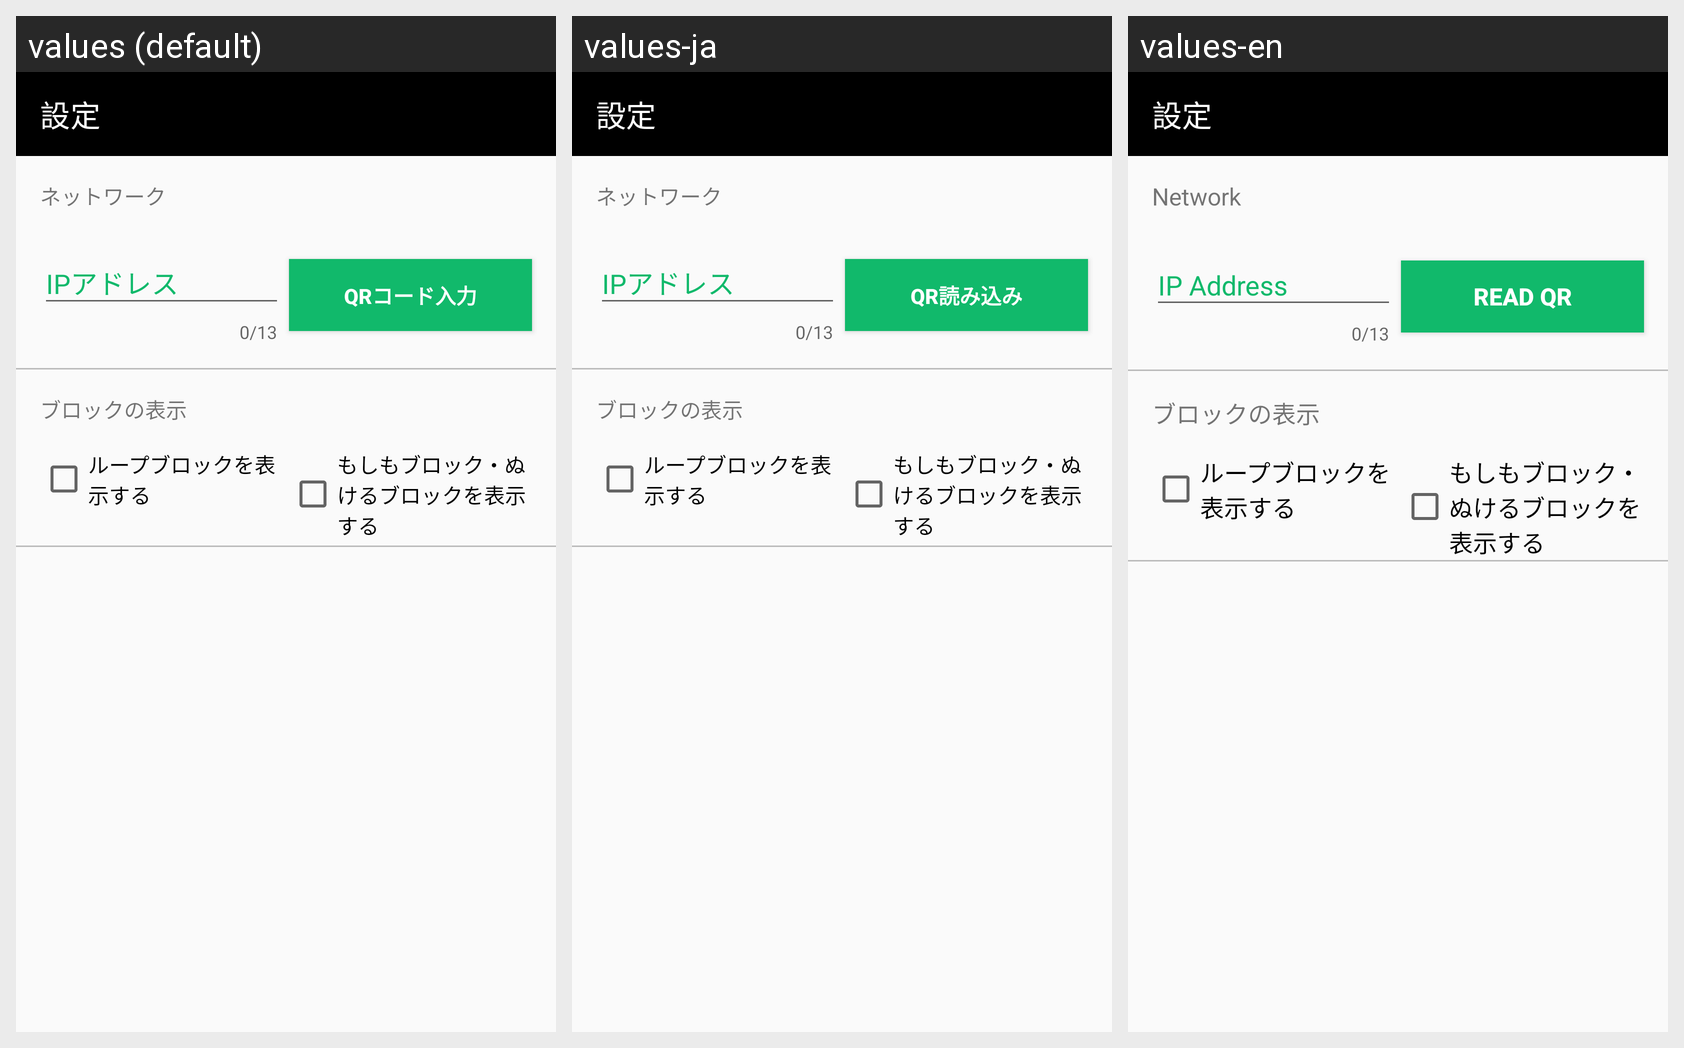

Translations of the strings shown on this Android screen, per locale in the grid:
Android screen res/layout/activity_setting.xml rendered under 3 locales, left to right: values (default), values-ja, values-en. Device: Nexus 5 (rendered at 1080×1920; each locale shown at half size, 540×960, under a caption strip naming it); theme Theme.AppCompat.Light.NoActionBar.
Strings drawn on this screen, with the default value and each locale's value (text and hints the layout hard-codes, and strings that could not be matched under every locale, appear in the picture but are not listed):

common_network
  values: ネットワーク
  values-ja: ネットワーク  [not translated; the default value is used]
  values-en: Network

activity_setting_button_qr_text
  values: QRコード入力
  values-ja: QR読み込み
  values-en: Read QR

activity_setting_header_block
  values: ブロックの表示
  values-ja: ブロックの表示  [not translated; the default value is used]
  values-en: ブロックの表示  [not translated; the default value is used]

activity_setting_checkbox_text_loop
  values: ループブロックを表示する
  values-ja: ループブロックを表示する  [not translated; the default value is used]
  values-en: ループブロックを表示する  [not translated; the default value is used]

activity_setting_checkbox_text_if
  values: もしもブロック・ぬけるブロックを表示する
  values-ja: もしもブロック・ぬけるブロックを表示する  [not translated; the default value is used]
  values-en: もしもブロック・ぬけるブロックを表示する  [not translated; the default value is used]
